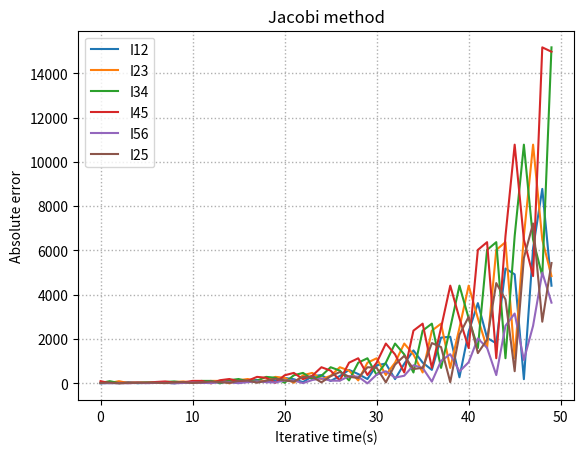

Source code (Python):
import matplotlib.pyplot as plt
import numpy as np
import math

oldx=np.array([[1],[1],[1],[1],[1],[1]])
matrixxD = np.array([[1,0,0,0,0,0],[0,1,0,0,0,0],[0,0,1,0,0,0],[0,0,0,1,0,0],[0,0,0,0,30,0],[0,0,0,0,0,-25]])
matrixxDht = np.array([[0,-1,0,0,0,-1],[0,0,-1,0,0,0],[0,0,0,-1,0,0],[0,0,0,0,-1,1],[8,0,0,0,0,25],[0,12,5,15,0,0]])
matrixx = np.array([[1,-1,0,0,0,-1],[0,1,-1,0,0,0],[0,0,1,-1,0,0],[0,0,0,1,-1,1],[8,0,0,0,30,25],[0,12,5,15,0,-25]])
matrixxDiag=np.diagonal(matrixx)
matrixxinv = np.linalg.inv(matrixx)


b = [[0],[0],[0],[0],[100],[0]]

xr = matrixxinv.dot(b)

matrixxnv = np.linalg.inv(matrixxD)

err1=[]
err2=[]
err3=[]
err4=[]
err5=[]
err6=[]
xyais=[]
output=[]
outer=[]



j = 1
for j in range(50): #Observing the convergence by iterating 50 times
    temper=matrixxDht.dot(oldx)
    temper=b-temper
    newx = matrixxnv.dot(temper)
    
    
    err1.append(abs((newx[0][0]-xr[0])/xr[0])*100)
    err2.append(abs((newx[1][0]-xr[1])/xr[1])*100)
    err3.append(abs((newx[2][0]-xr[2])/xr[2])*100)
    err4.append(abs((newx[3][0]-xr[3])/xr[3])*100)
    err5.append(abs((newx[4][0]-xr[4])/xr[4])*100)
    err6.append(abs((newx[5][0]-xr[5])/xr[5])*100)

    nowerr1 = (abs((newx[0][0]-xr[0])/xr[0])*100)
    nowerr2 = (abs((newx[1][0]-xr[1])/xr[1])*100)
    nowerr3 = (abs((newx[2][0]-xr[2])/xr[2])*100)
    nowerr4 = (abs((newx[3][0]-xr[3])/xr[3])*100)
    nowerr5 = (abs((newx[4][0]-xr[4])/xr[4])*100)
    nowerr6 = (abs((newx[5][0]-xr[5])/xr[5])*100)


    
    xyais.append(j)

    j = j + 1 

    oldx=newx

    if(nowerr1 < 0.1 and nowerr2 < 0.1 and nowerr3 < 0.1 and nowerr4 < 0.1 and nowerr5 < 0.1 and nowerr6 < 0.1):
        break

plt.title('Jacobi method')
plt.xlabel('Iterative time(s)')
plt.ylabel('Absolute error')

plt.grid(linestyle='dotted', linewidth=1)
plt.plot(xyais, err1)
plt.plot(xyais, err2)
plt.plot(xyais, err3)



plt.plot(xyais, err4)
plt.plot(xyais, err5)
plt.plot(xyais, err6)

plt.legend(['I12','I23','I34','I45','I56','I25'])
plt.show()



